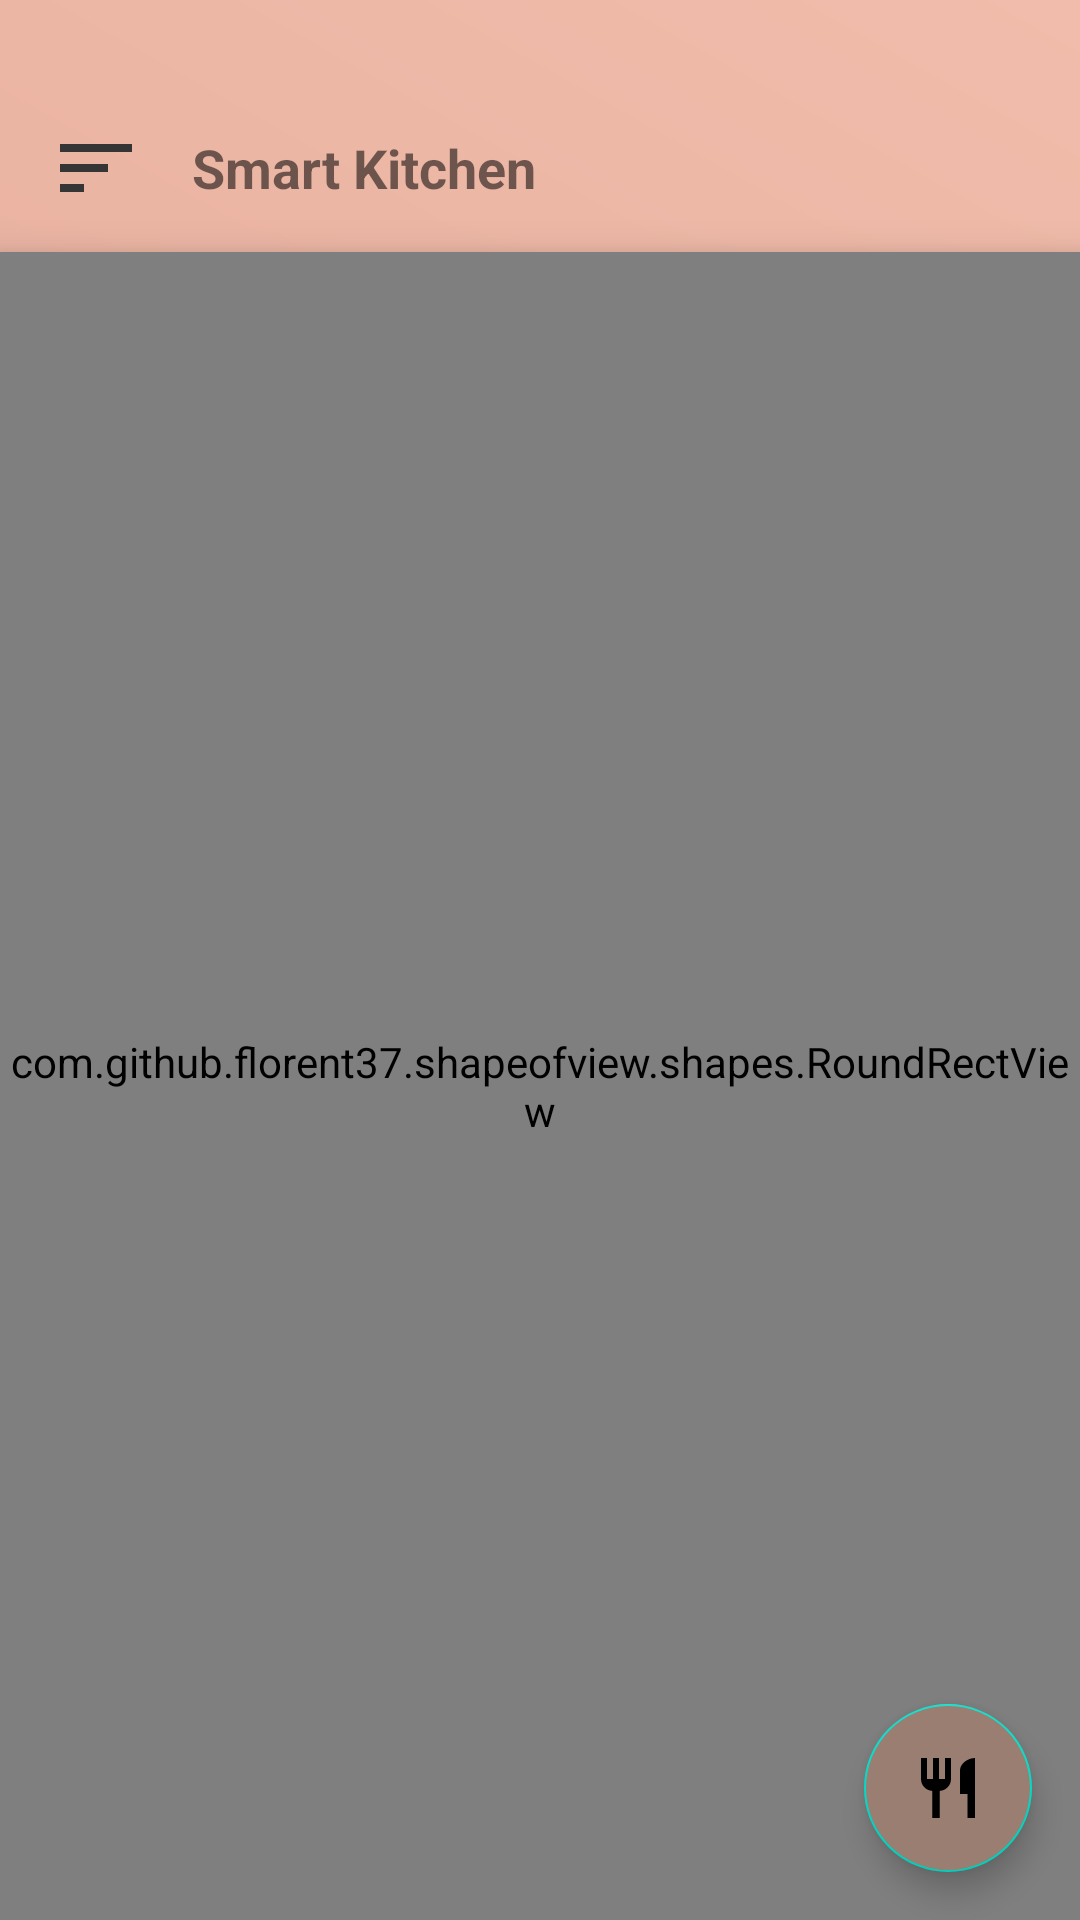

The Android layout XML behind this screen, and the referenced resources:
<!-- AndroidManifest.xml: application theme AppTheme -->
<!-- res/layout/activity_categories.xml -->
<?xml version="1.0" encoding="utf-8"?>
<androidx.coordinatorlayout.widget.CoordinatorLayout xmlns:android="http://schemas.android.com/apk/res/android"
    xmlns:app="http://schemas.android.com/apk/res-auto"
    xmlns:tools="http://schemas.android.com/tools"
    android:layout_width="match_parent"
    android:layout_height="match_parent"
    android:background="@drawable/register_bg"
    tools:context=".CategoriesActivity">

    <FrameLayout
        android:layout_width="match_parent"
        android:layout_height="match_parent">

        <LinearLayout
            android:id="@+id/main_bg"
            android:layout_width="match_parent"
            android:layout_height="match_parent"
            android:layout_marginTop="24dp"
            android:orientation="vertical">

            <LinearLayout
                android:layout_width="match_parent"
                android:layout_height="wrap_content"
                android:orientation="horizontal"
                android:paddingVertical="16dp"
                android:paddingLeft="16dp"
                android:paddingRight="16dp">

                <ImageView
                    android:id="@+id/menu_toggle"
                    android:layout_width="32dp"
                    android:layout_height="32dp"
                    android:layout_gravity="center_vertical"
                    android:src="@drawable/ic_menu_list" />

                <TextView
                    android:id="@+id/title"
                    android:layout_width="wrap_content"
                    android:layout_height="wrap_content"
                    android:layout_gravity="center_vertical"
                    android:layout_marginLeft="16dp"
                    android:text="@string/app_name"
                    android:textSize="18sp"
                    android:textStyle="bold" />

            </LinearLayout>

            <FrameLayout
                android:layout_width="match_parent"
                android:layout_height="match_parent">

                <ImageView
                    android:layout_width="200dp"
                    android:layout_height="200dp"
                    android:layout_gravity="top|center"
                    android:layout_marginTop="60dp"
                    android:scaleType="fitXY"
                    android:src="@drawable/ic_restaurant"
                    android:tint="@color/ms_material_grey_400" />

                <ListView
                    android:id="@+id/cat_list"
                    android:layout_width="match_parent"
                    android:layout_height="match_parent"
                    android:layout_marginBottom="80dp"
                    android:dividerHeight="0dp"
                    tools:listitem="@layout/simple_list_item">

                </ListView>

            </FrameLayout>


        </LinearLayout>


        <com.github.florent37.shapeofview.shapes.RoundRectView
            android:id="@+id/cat_layout"
            android:layout_width="match_parent"
            android:layout_height="match_parent"
            android:layout_marginTop="84dp"
            android:background="@color/ms_white"
            android:elevation="8dp"
            app:shape_roundRect_topLeftRadius="45dp"
            app:shape_roundRect_topRightRadius="45dp">

            <LinearLayout
                android:layout_width="match_parent"
                android:layout_height="match_parent"
                android:orientation="vertical">

                <TextView
                    android:id="@+id/cat_title"
                    android:layout_width="wrap_content"
                    android:layout_height="wrap_content"
                    android:lines="1"
                    android:padding="24dp"
                    android:text="Category Title"
                    android:textStyle="bold" />

                <FrameLayout
                    android:id="@+id/category_fragment_container"
                    android:layout_width="match_parent"
                    android:layout_height="match_parent">


                </FrameLayout>

            </LinearLayout>


        </com.github.florent37.shapeofview.shapes.RoundRectView>

    </FrameLayout>

    <com.google.android.material.floatingactionbutton.FloatingActionButton
        android:layout_width="wrap_content"
        android:layout_height="wrap_content"
        android:layout_gravity="bottom|end"
        android:layout_margin="16dp"
        android:backgroundTint="@color/colorAccent"
        android:src="@drawable/ic_restaurant"
        android:tint="@color/ms_white" />

</androidx.coordinatorlayout.widget.CoordinatorLayout>
<!-- resources referenced by this layout -->
<resources>
  <color name="colorAccent">#9B7E72</color>
  <!-- drawable ic_menu_list (drawable) -->
  <vector xmlns:android="http://schemas.android.com/apk/res/android"
      android:width="24dp"
      android:height="24dp"
      android:tint="#353535"
      android:viewportWidth="24.0"
      android:viewportHeight="24.0">
      <path
          android:fillColor="#FF000000"
          android:pathData="M3,18h6v-2L3,16v2zM3,6v2h18L21,6L3,6zM3,13h12v-2L3,11v2z" />
  </vector>
  <!-- drawable ic_restaurant (drawable) -->
  <vector xmlns:android="http://schemas.android.com/apk/res/android"
      android:width="24dp"
      android:height="24dp"
      android:tint="#353535"
      android:viewportWidth="24.0"
      android:viewportHeight="24.0">
      <path
          android:fillColor="#FF000000"
          android:pathData="M11,9L9,9L9,2L7,2v7L5,9L5,2L3,2v7c0,2.12 1.66,3.84 3.75,3.97L6.75,22h2.5v-9.03C11.34,12.84 13,11.12 13,9L13,2h-2v7zM16,6v8h2.5v8L21,22L21,2c-2.76,0 -5,2.24 -5,4z" />
  </vector>
  <!-- drawable register_bg (drawable) -->
  <?xml version="1.0" encoding="utf-8"?>
  <shape xmlns:android="http://schemas.android.com/apk/res/android"
      android:shape="rectangle">
  
      <gradient
          android:angle="45"
          android:endColor="#F1BCAB"
          android:startColor="#DDA492"
          android:type="linear"></gradient>
  
  </shape>
  <string name="app_name">Smart Kitchen</string>
  <style name="AppTheme" parent="Theme.MaterialComponents.Light.NoActionBar">
          
          <item name="colorPrimary">@color/colorAccent</item>
          <item name="colorPrimaryDark">@color/colorPrimaryDark</item>
          <item name="colorAccent">@color/colorAccent</item>
      </style>
  <color name="colorPrimaryDark">#E9E7E7</color>
</resources>
